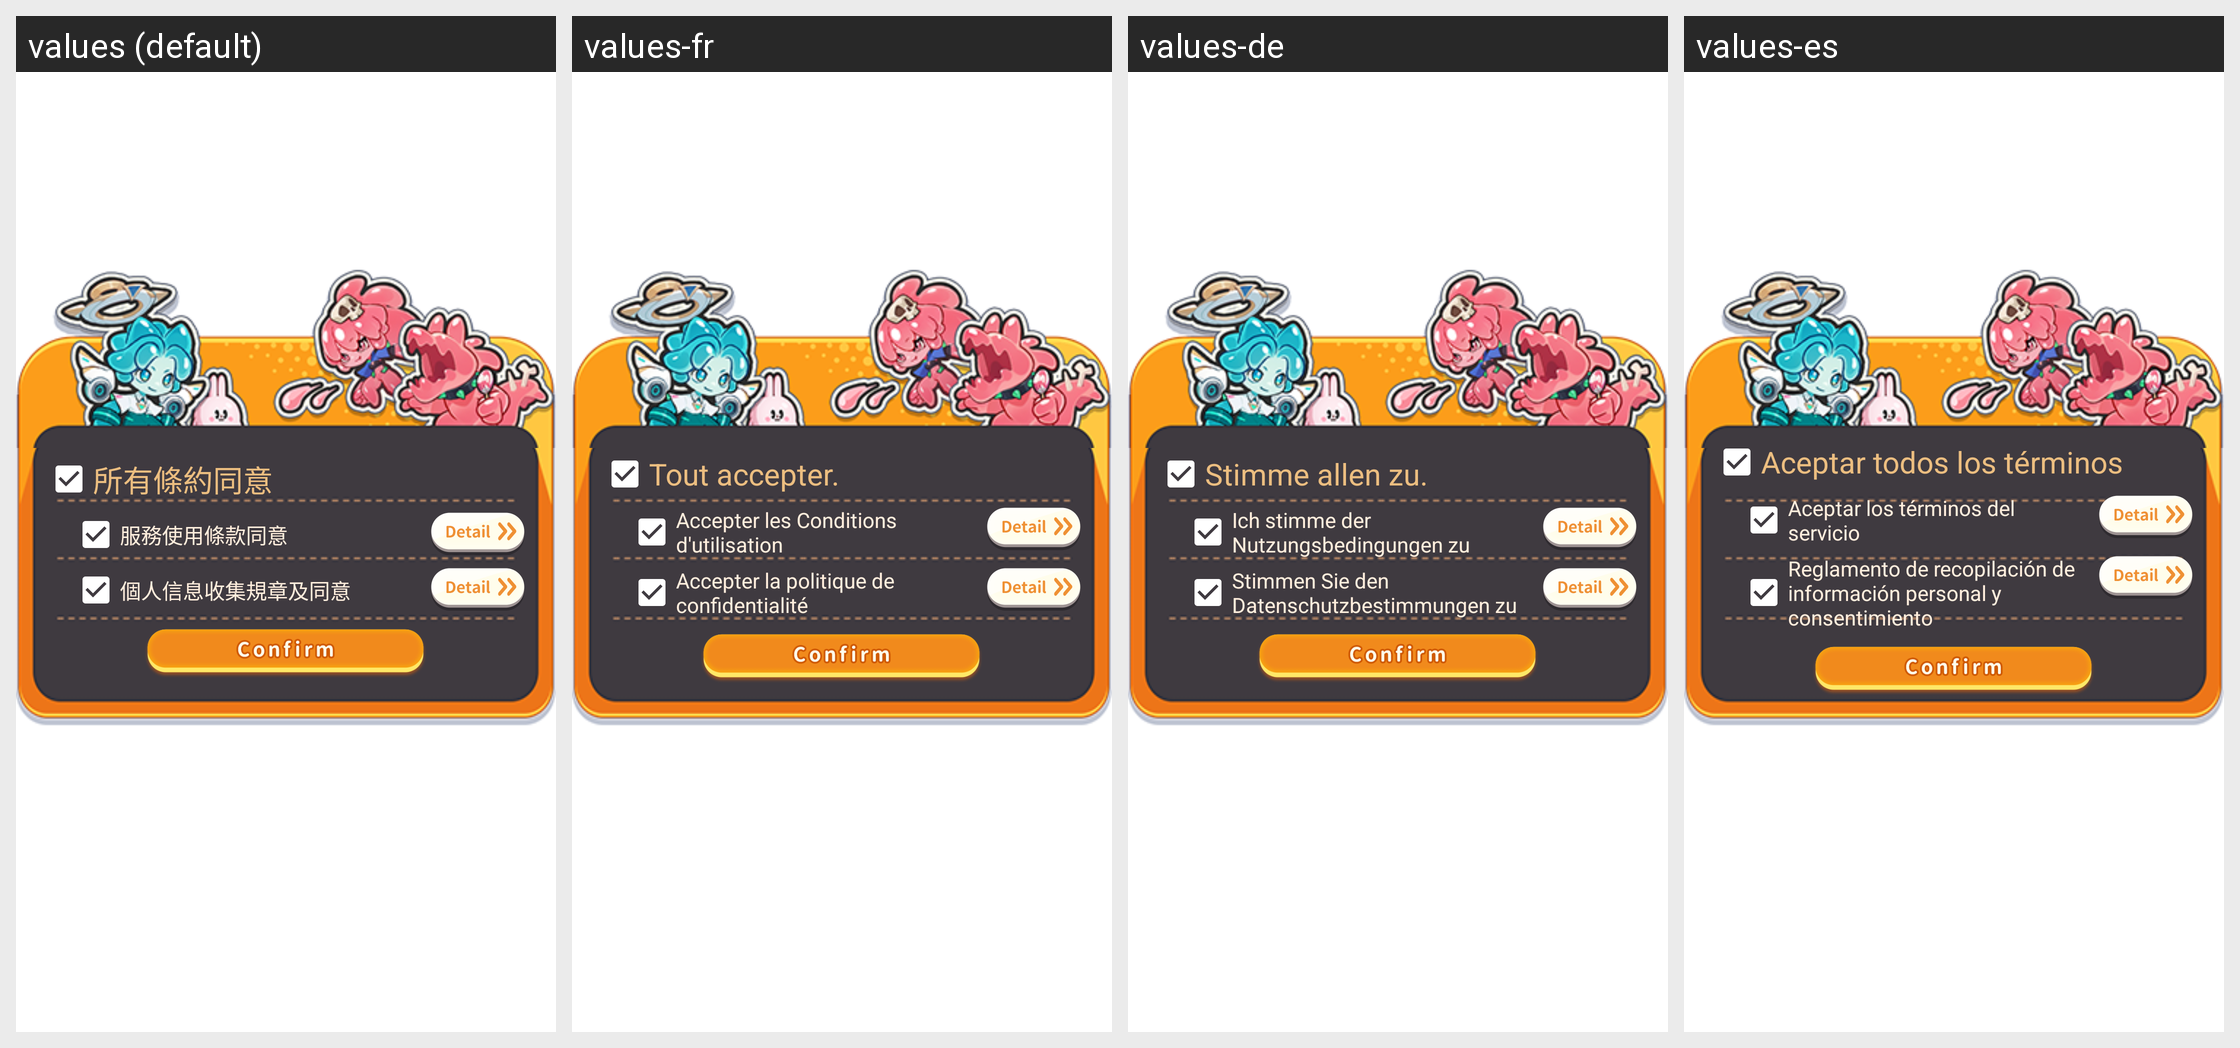

For this localized Android screen grid, give each drawn string resource with its value in every locale shown.
Android screen res/layout/x_agreeview.xml rendered under 4 locales, left to right: values (default), values-fr, values-de, values-es. Device: Nexus 5 (rendered at 1080×1920; each locale shown at half size, 540×960, under a caption strip naming it); theme UnityNoTheme.
Other locales in the repository, not shown: values-af, values-am, values-ar, values-as, values-az, values-be, values-bg, values-bn, values-bs, values-ca, values-cs, values-da, values-el, values-en, values-en-rGB, values-en-rIN, values-es-rUS, values-et, values-eu, values-fa, values-fi, values-fr-rCA, values-gl, values-gu, values-hi, values-hr, values-hu, values-hy, values-in, values-is, values-it, values-iw, values-ja, values-ka, values-kk, values-km, values-kn, values-ko, values-ky, values-lo, values-lt, values-lv, values-mk, values-ml, values-mn, values-mr, values-ms, values-my, values-nb, values-ne, values-nl, values-no, values-or, values-pa, values-pl, values-pt, values-pt-rBR, values-pt-rPT, values-ro, values-ru, values-si, values-sk, values-sl, values-sq, values-sr, values-sr-rCS, values-sr-rSP, values-sv, values-sv-rFI, values-sv-rSE, values-sw, values-ta, values-te, values-th, values-tl, values-tr, values-uk, values-ur, values-uz, values-vi, values-zh, values-zh-rCN, values-zh-rHK, values-zh-rTW, values-zu.
Strings drawn on this screen, with the default value and each locale's value (text and hints the layout hard-codes, and strings that could not be matched under every locale, appear in the picture but are not listed):

x_agreeview_all_tip
  values: 所有條約同意
  values-fr: Tout accepter.
  values-de: Stimme allen zu.
  values-es: Aceptar todos los términos

x_agreeview_term_tip
  values: 服務使用條款同意
  values-fr: Accepter les Conditions d'utilisation
  values-de: Ich stimme der Nutzungsbedingungen zu
  values-es: Aceptar los términos del servicio

x_agreeview_regula_tip
  values: 個人信息收集規章及同意
  values-fr: Accepter la politique de confidentialité
  values-de: Stimmen Sie den Datenschutzbestimmungen zu
  values-es: Reglamento de recopilación de información personal y consentimiento
